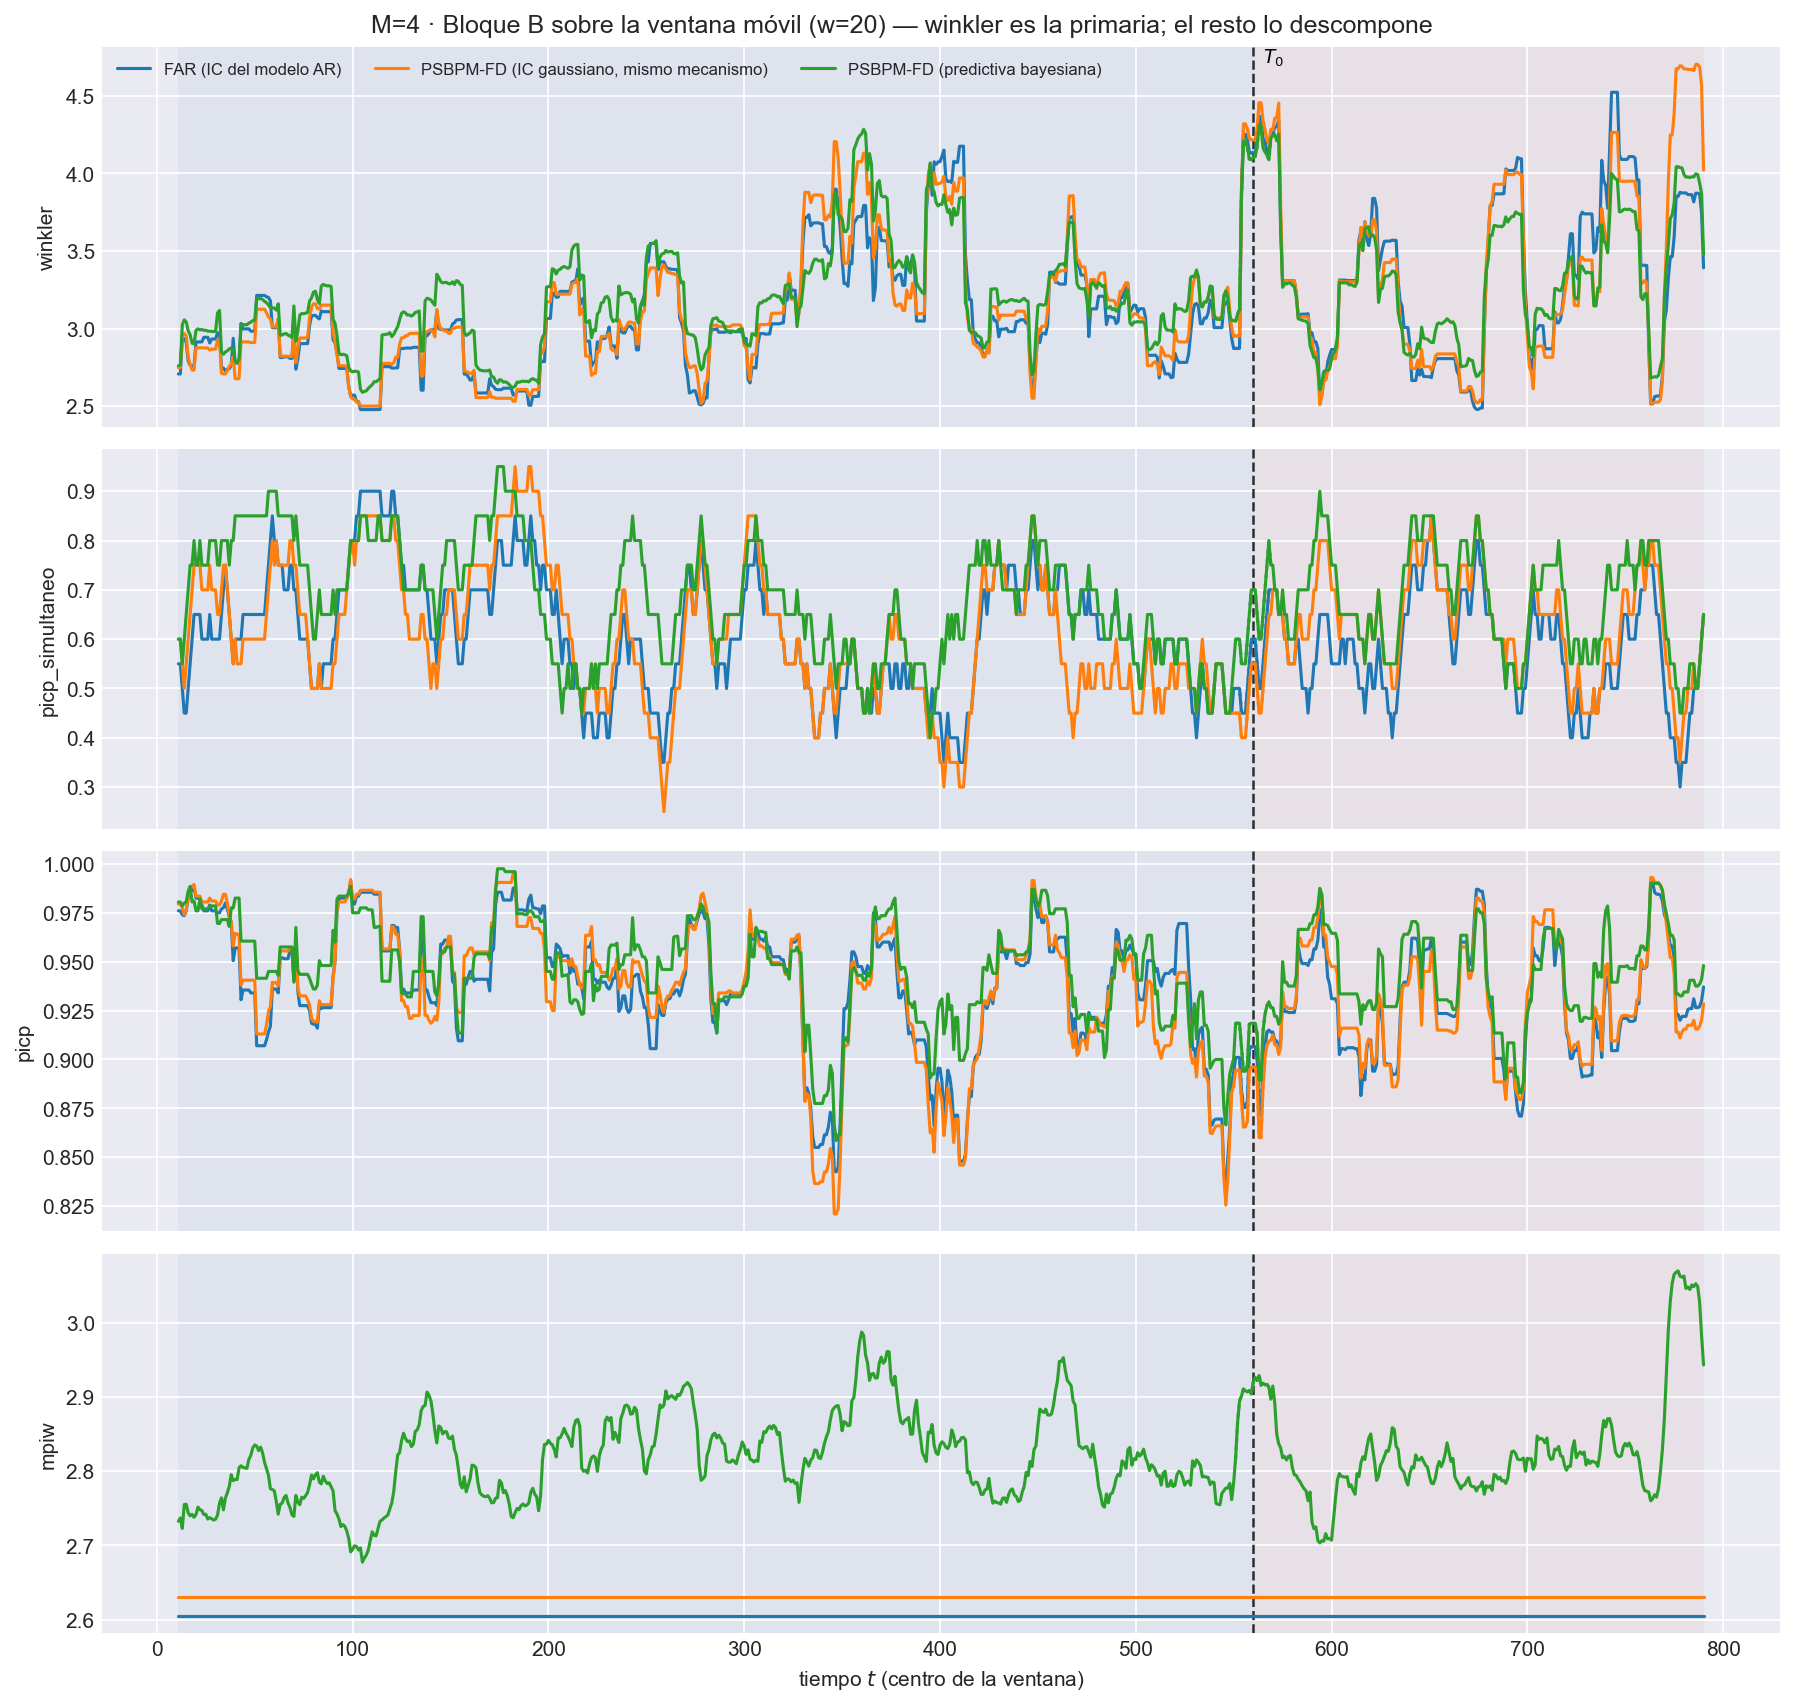

The table this chart was drawn from, first rows:
t_ini, t_fin, t_centro, bloque, n_ventana, cruza_T0, mise, rmse_f, mise_rel, mae_f, l2_medio, linf_max, linf_medio, q95_abs, razon_linf_l1, razon_agregacion, cobertura_puntual, ancho_medio, cobertura_simultanea, winkler, winkler_max_medio, winkler_max_glob, picp, mpiw
2, 21, 11, train, 20, False, 1.29, 1.136, 1.106, 0.47, 1.042, 16.29, 6.266, 2.067, 12.89, 0.9172, 0.976, 2.605, 0.55, 2.708, 33.32, 44.9, 0.976, 2.605
3, 22, 12, train, 20, False, 1.279, 1.131, 1.147, 0.4756, 1.035, 16.29, 6.068, 2.112, 12.01, 0.9149, 0.976, 2.605, 0.55, 2.708, 33.32, 44.9, 0.976, 2.605
4, 23, 13, train, 20, False, 1.547, 1.244, 1.092, 0.488, 1.098, 22.18, 6.685, 2.07, 12.5, 0.8829, 0.974, 2.605, 0.5, 2.935, 45.75, 280.5, 0.974, 2.605
5, 24, 14, train, 20, False, 1.662, 1.289, 1.085, 0.5044, 1.152, 22.18, 7.161, 2.098, 12.93, 0.8933, 0.9735, 2.605, 0.45, 2.935, 45.75, 280.5, 0.9735, 2.605
6, 25, 15, train, 20, False, 1.539, 1.241, 1.11, 0.4906, 1.114, 22.18, 6.72, 2.143, 12.62, 0.8977, 0.976, 2.605, 0.45, 2.913, 45.25, 280.5, 0.976, 2.605
7, 26, 16, train, 20, False, 1.501, 1.225, 1.152, 0.4748, 1.092, 22.18, 6.619, 2.114, 12.66, 0.8912, 0.9825, 2.605, 0.5, 2.792, 45.02, 280.5, 0.9825, 2.605
8, 27, 17, train, 20, False, 1.489, 1.22, 1.153, 0.4733, 1.086, 22.18, 6.705, 2.068, 12.88, 0.8903, 0.9855, 2.605, 0.55, 2.765, 45.02, 280.5, 0.9855, 2.605
9, 28, 18, train, 20, False, 1.377, 1.173, 1.141, 0.4669, 1.055, 22.18, 6.461, 2.122, 12.71, 0.8988, 0.9865, 2.605, 0.6, 2.757, 44.37, 280.5, 0.9865, 2.605
10, 29, 19, train, 20, False, 1.378, 1.174, 1.147, 0.4665, 1.056, 22.18, 6.533, 2.112, 13.07, 0.8999, 0.988, 2.605, 0.65, 2.757, 44.37, 280.5, 0.988, 2.605
11, 30, 20, train, 20, False, 1.483, 1.218, 1.125, 0.4726, 1.095, 22.18, 7.04, 2.128, 13.69, 0.8992, 0.9825, 2.605, 0.65, 2.914, 44.75, 280.5, 0.9825, 2.605
12, 31, 21, train, 20, False, 1.431, 1.196, 1.071, 0.4593, 1.062, 22.18, 6.868, 2.035, 13.52, 0.8874, 0.9825, 2.605, 0.65, 2.914, 44.75, 280.5, 0.9825, 2.605
13, 32, 22, train, 20, False, 1.46, 1.208, 1.075, 0.46, 1.081, 22.18, 7.014, 2.087, 13.9, 0.895, 0.9825, 2.605, 0.65, 2.914, 44.75, 280.5, 0.9825, 2.605
14, 33, 23, train, 20, False, 1.43, 1.196, 1.076, 0.4596, 1.064, 22.18, 6.738, 2.102, 13.13, 0.8896, 0.979, 2.605, 0.6, 2.914, 44.75, 280.5, 0.979, 2.605
15, 34, 24, train, 20, False, 1.413, 1.189, 1.084, 0.4648, 1.057, 22.18, 6.519, 2.1, 12.69, 0.8892, 0.976, 2.605, 0.6, 2.944, 44.75, 280.5, 0.976, 2.605
16, 35, 25, train, 20, False, 1.364, 1.168, 1.101, 0.4595, 1.035, 22.18, 6.237, 2.142, 12.26, 0.8861, 0.976, 2.605, 0.6, 2.944, 44.75, 280.5, 0.976, 2.605
17, 36, 26, train, 20, False, 1.36, 1.166, 1.094, 0.4537, 1.032, 22.18, 6.254, 2.115, 12.67, 0.8853, 0.976, 2.605, 0.6, 2.944, 44.75, 280.5, 0.976, 2.605
18, 37, 27, train, 20, False, 1.324, 1.151, 1.082, 0.4429, 1.012, 22.18, 6.23, 2.035, 13, 0.8797, 0.979, 2.605, 0.65, 2.908, 44.75, 280.5, 0.979, 2.605
19, 38, 28, train, 20, False, 1.343, 1.159, 1.085, 0.4517, 1.031, 22.18, 6.296, 2.091, 13.08, 0.8893, 0.976, 2.605, 0.6, 2.933, 44.75, 280.5, 0.976, 2.605
20, 39, 29, train, 20, False, 1.348, 1.161, 1.064, 0.4568, 1.033, 22.18, 6.371, 2.07, 13.1, 0.8897, 0.976, 2.605, 0.6, 2.933, 44.75, 280.5, 0.976, 2.605
21, 40, 30, train, 20, False, 1.362, 1.167, 1.078, 0.4586, 1.041, 22.18, 6.485, 2.044, 13.34, 0.8924, 0.976, 2.605, 0.6, 2.933, 44.75, 280.5, 0.976, 2.605
22, 41, 31, train, 20, False, 1.545, 1.243, 1.056, 0.4628, 1.098, 22.18, 7.155, 2.02, 14.33, 0.8835, 0.975, 2.605, 0.6, 2.973, 46.68, 280.5, 0.975, 2.605
23, 42, 32, train, 20, False, 1.534, 1.239, 1.037, 0.4623, 1.09, 22.18, 7.095, 1.979, 14.17, 0.8797, 0.975, 2.605, 0.6, 2.973, 46.68, 280.5, 0.975, 2.605
24, 43, 33, train, 20, False, 1.212, 1.101, 1.015, 0.4422, 1.005, 16.94, 6.172, 2.044, 13.27, 0.9129, 0.977, 2.605, 0.65, 2.746, 34.25, 70.61, 0.977, 2.605
25, 44, 34, train, 20, False, 1.129, 1.062, 0.9705, 0.4353, 0.9725, 16.94, 5.892, 2.055, 12.99, 0.9155, 0.9775, 2.605, 0.7, 2.746, 34.25, 70.61, 0.9775, 2.605
26, 45, 35, train, 20, False, 1.097, 1.047, 0.9346, 0.4273, 0.9581, 16.94, 5.847, 1.942, 13.15, 0.9148, 0.98, 2.605, 0.75, 2.729, 34.25, 70.61, 0.98, 2.605
27, 46, 36, train, 20, False, 1.156, 1.075, 0.9038, 0.4442, 0.9888, 16.94, 5.954, 2.035, 13.1, 0.9198, 0.977, 2.605, 0.7, 2.738, 34.25, 70.61, 0.977, 2.605
28, 47, 37, train, 20, False, 1.243, 1.115, 0.8642, 0.4522, 1.021, 16.94, 6.354, 2.006, 13.58, 0.9156, 0.973, 2.605, 0.65, 2.741, 34.25, 70.61, 0.973, 2.605
29, 48, 38, train, 20, False, 1.169, 1.081, 0.8498, 0.4453, 0.9878, 16.94, 5.904, 1.961, 12.88, 0.9137, 0.97, 2.605, 0.6, 2.764, 34.25, 70.61, 0.97, 2.605
30, 49, 39, train, 20, False, 1.299, 1.14, 0.9322, 0.4883, 1.053, 16.94, 6.013, 2.139, 12.49, 0.9238, 0.9505, 2.605, 0.55, 2.937, 34.25, 70.61, 0.9505, 2.605
31, 50, 40, train, 20, False, 1.164, 1.079, 0.8636, 0.4672, 0.9955, 16.94, 5.514, 2.052, 12.06, 0.9226, 0.957, 2.605, 0.6, 2.778, 33.87, 70.61, 0.957, 2.605
32, 51, 41, train, 20, False, 1.207, 1.099, 0.8383, 0.4818, 1.025, 16.94, 5.588, 2.131, 12.02, 0.9327, 0.957, 2.605, 0.6, 2.778, 33.87, 70.61, 0.957, 2.605
33, 52, 42, train, 20, False, 1.257, 1.121, 0.8422, 0.4873, 1.047, 16.94, 5.844, 2.153, 12.38, 0.9336, 0.957, 2.605, 0.6, 2.778, 33.87, 70.61, 0.957, 2.605
34, 53, 43, train, 20, False, 1.3, 1.14, 0.8745, 0.5077, 1.07, 16.94, 6.12, 2.146, 12.55, 0.9387, 0.9305, 2.605, 0.6, 3.033, 33.87, 70.61, 0.9305, 2.605
35, 54, 44, train, 20, False, 1.254, 1.12, 0.8374, 0.4836, 1.045, 16.94, 6.097, 2.078, 13.35, 0.933, 0.9355, 2.605, 0.65, 2.998, 33.87, 70.61, 0.9355, 2.605
36, 55, 45, train, 20, False, 1.222, 1.105, 0.8363, 0.4732, 1.021, 16.94, 5.963, 2.021, 13.29, 0.9232, 0.9355, 2.605, 0.65, 2.998, 33.87, 70.61, 0.9355, 2.605
37, 56, 46, train, 20, False, 1.34, 1.158, 0.8277, 0.4897, 1.067, 16.94, 6.308, 2.082, 13.21, 0.9216, 0.9355, 2.605, 0.65, 2.998, 33.87, 70.61, 0.9355, 2.605
38, 57, 47, train, 20, False, 1.328, 1.153, 0.7909, 0.4908, 1.057, 16.94, 6.148, 2.082, 12.65, 0.9168, 0.9355, 2.605, 0.65, 2.998, 33.87, 70.61, 0.9355, 2.605
39, 58, 48, train, 20, False, 1.464, 1.21, 0.8376, 0.5128, 1.111, 16.94, 6.602, 2.169, 13.05, 0.9181, 0.934, 2.605, 0.65, 2.983, 33.87, 70.61, 0.934, 2.605
40, 59, 49, train, 20, False, 1.429, 1.195, 0.8223, 0.4992, 1.089, 16.94, 6.486, 2.073, 13.27, 0.9112, 0.934, 2.605, 0.65, 2.983, 33.87, 70.61, 0.934, 2.605
41, 60, 50, train, 20, False, 1.481, 1.217, 0.8298, 0.5046, 1.112, 16.94, 6.751, 2.116, 13.64, 0.9139, 0.934, 2.605, 0.65, 2.983, 33.87, 70.61, 0.934, 2.605
42, 61, 51, train, 20, False, 1.368, 1.17, 0.8164, 0.5156, 1.082, 13.89, 6.415, 2.126, 12.93, 0.9252, 0.907, 2.605, 0.65, 3.214, 31.94, 31.94, 0.907, 2.605
43, 62, 52, train, 20, False, 1.363, 1.167, 0.8035, 0.5086, 1.077, 13.89, 6.427, 2.13, 13.09, 0.9224, 0.907, 2.605, 0.65, 3.214, 31.94, 31.94, 0.907, 2.605
44, 63, 53, train, 20, False, 1.344, 1.159, 0.8131, 0.5048, 1.067, 13.89, 6.598, 2.037, 13.69, 0.9204, 0.907, 2.605, 0.65, 3.214, 31.94, 31.94, 0.907, 2.605
45, 64, 54, train, 20, False, 1.315, 1.147, 0.8251, 0.4985, 1.048, 13.89, 6.386, 2.029, 13.36, 0.9141, 0.907, 2.605, 0.65, 3.214, 31.94, 31.94, 0.907, 2.605
46, 65, 55, train, 20, False, 1.287, 1.134, 0.813, 0.4949, 1.03, 13.89, 6.147, 2.032, 12.8, 0.9077, 0.907, 2.605, 0.65, 3.214, 31.94, 31.94, 0.907, 2.605
47, 66, 56, train, 20, False, 1.264, 1.124, 0.8368, 0.4916, 1.02, 13.89, 6.111, 2.005, 12.78, 0.9072, 0.91, 2.605, 0.7, 3.205, 31.94, 31.94, 0.91, 2.605
48, 67, 57, train, 20, False, 1.137, 1.066, 0.8906, 0.4783, 0.9628, 13.04, 5.528, 1.979, 11.97, 0.9029, 0.914, 2.605, 0.75, 3.201, 31.94, 31.94, 0.914, 2.605
49, 68, 58, train, 20, False, 1.12, 1.058, 0.9455, 0.4706, 0.9501, 13.04, 5.567, 1.924, 12.24, 0.8977, 0.917, 2.605, 0.8, 3.179, 31.94, 31.94, 0.917, 2.605
50, 69, 59, train, 20, False, 1.01, 1.005, 0.8717, 0.4434, 0.9039, 13.04, 5.429, 1.798, 12.2, 0.8993, 0.9365, 2.605, 0.85, 3.005, 31.94, 31.94, 0.9365, 2.605
51, 70, 60, train, 20, False, 1.003, 1.001, 0.8776, 0.4389, 0.8967, 13.04, 5.362, 1.81, 12.08, 0.8955, 0.936, 2.605, 0.8, 3.005, 31.94, 31.94, 0.936, 2.605
52, 71, 61, train, 20, False, 0.9561, 0.9778, 0.9045, 0.4223, 0.8631, 13.04, 5.33, 1.709, 12.39, 0.8827, 0.936, 2.605, 0.8, 3.005, 31.94, 31.94, 0.936, 2.605
53, 72, 62, train, 20, False, 1.105, 1.051, 0.9325, 0.4373, 0.9051, 14.36, 5.506, 1.808, 12.18, 0.8609, 0.934, 2.605, 0.75, 3.06, 33.14, 55.98, 0.934, 2.605
54, 73, 63, train, 20, False, 1.058, 1.028, 0.9083, 0.4178, 0.8777, 14.36, 5.202, 1.799, 11.91, 0.8535, 0.952, 2.605, 0.75, 2.814, 33.14, 55.98, 0.952, 2.605
55, 74, 64, train, 20, False, 1.113, 1.055, 0.9114, 0.4304, 0.9071, 14.36, 5.428, 1.798, 11.74, 0.8597, 0.952, 2.605, 0.75, 2.814, 33.14, 55.98, 0.952, 2.605
56, 75, 65, train, 20, False, 1.212, 1.101, 0.9477, 0.4512, 0.9598, 14.36, 5.637, 1.969, 11.72, 0.8718, 0.9515, 2.605, 0.7, 2.818, 33.14, 55.98, 0.9515, 2.605
57, 76, 66, train, 20, False, 1.078, 1.038, 0.9296, 0.4389, 0.9017, 14.36, 5.073, 1.923, 10.87, 0.8686, 0.9515, 2.605, 0.7, 2.818, 33.14, 55.98, 0.9515, 2.605
58, 77, 67, train, 20, False, 1.069, 1.034, 0.9913, 0.4301, 0.8888, 14.36, 5.006, 1.894, 10.82, 0.8597, 0.9515, 2.605, 0.7, 2.818, 33.14, 55.98, 0.9515, 2.605
59, 78, 68, train, 20, False, 0.9566, 0.978, 0.9452, 0.4123, 0.8484, 14.36, 4.685, 1.817, 10.66, 0.8674, 0.956, 2.605, 0.75, 2.808, 33.14, 55.98, 0.956, 2.605
60, 79, 69, train, 20, False, 0.9901, 0.995, 1.026, 0.4297, 0.8693, 14.36, 4.728, 1.913, 10.23, 0.8736, 0.956, 2.605, 0.75, 2.808, 33.14, 55.98, 0.956, 2.605
61, 80, 70, train, 20, False, 1.22, 1.104, 1.011, 0.4452, 0.928, 19.01, 5.148, 1.974, 10.36, 0.8403, 0.94, 2.605, 0.7, 2.989, 39.23, 153.8, 0.94, 2.605
... 2,280 more rows
